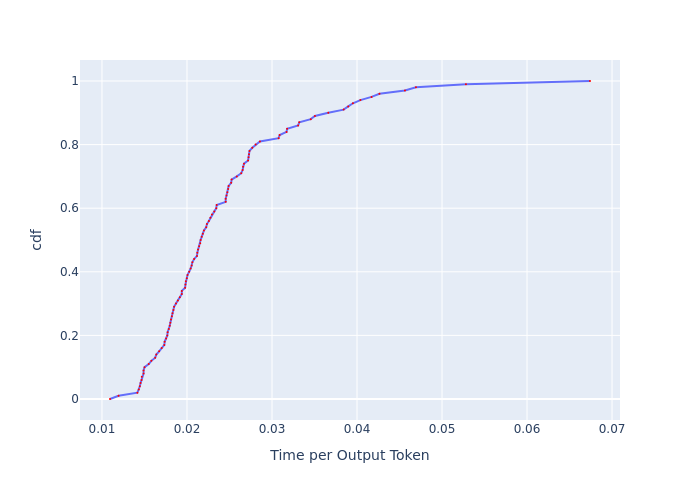

The data file committed next to this chart (first rows):
, cdf, Time per Output Token
0, 0.0, 0.01094
1, 0.01, 0.01195
2, 0.02, 0.01416
3, 0.03, 0.01434
4, 0.04, 0.01445
5, 0.05, 0.01454
6, 0.06, 0.01465
7, 0.07, 0.01468
8, 0.08, 0.01489
9, 0.09, 0.01489
10, 0.1, 0.01501
11, 0.11, 0.0155
12, 0.12, 0.01581
13, 0.13, 0.01626
14, 0.14, 0.01639
15, 0.15, 0.01672
16, 0.16, 0.01703
17, 0.17, 0.01734
18, 0.18, 0.01737
19, 0.19, 0.01754
20, 0.2, 0.01769
21, 0.21, 0.01772
22, 0.22, 0.01786
23, 0.23, 0.01797
24, 0.24, 0.01804
25, 0.25, 0.01812
26, 0.26, 0.01822
27, 0.27, 0.0183
28, 0.28, 0.01841
29, 0.29, 0.01848
30, 0.3, 0.0187
31, 0.31, 0.01893
32, 0.32, 0.01916
33, 0.33, 0.01939
34, 0.34, 0.01939
35, 0.35, 0.01978
36, 0.36, 0.01982
37, 0.37, 0.01986
38, 0.38, 0.01998
39, 0.39, 0.02006
40, 0.4, 0.02026
41, 0.41, 0.02042
42, 0.42, 0.02055
43, 0.43, 0.02063
44, 0.44, 0.02084
45, 0.45, 0.02117
46, 0.46, 0.02122
47, 0.47, 0.0213
48, 0.48, 0.02143
49, 0.49, 0.02156
50, 0.5, 0.0216
51, 0.51, 0.02173
52, 0.52, 0.02186
53, 0.53, 0.02199
54, 0.54, 0.02226
55, 0.55, 0.02235
56, 0.56, 0.02257
57, 0.57, 0.02275
58, 0.58, 0.02294
59, 0.59, 0.02321
... 41 more rows
